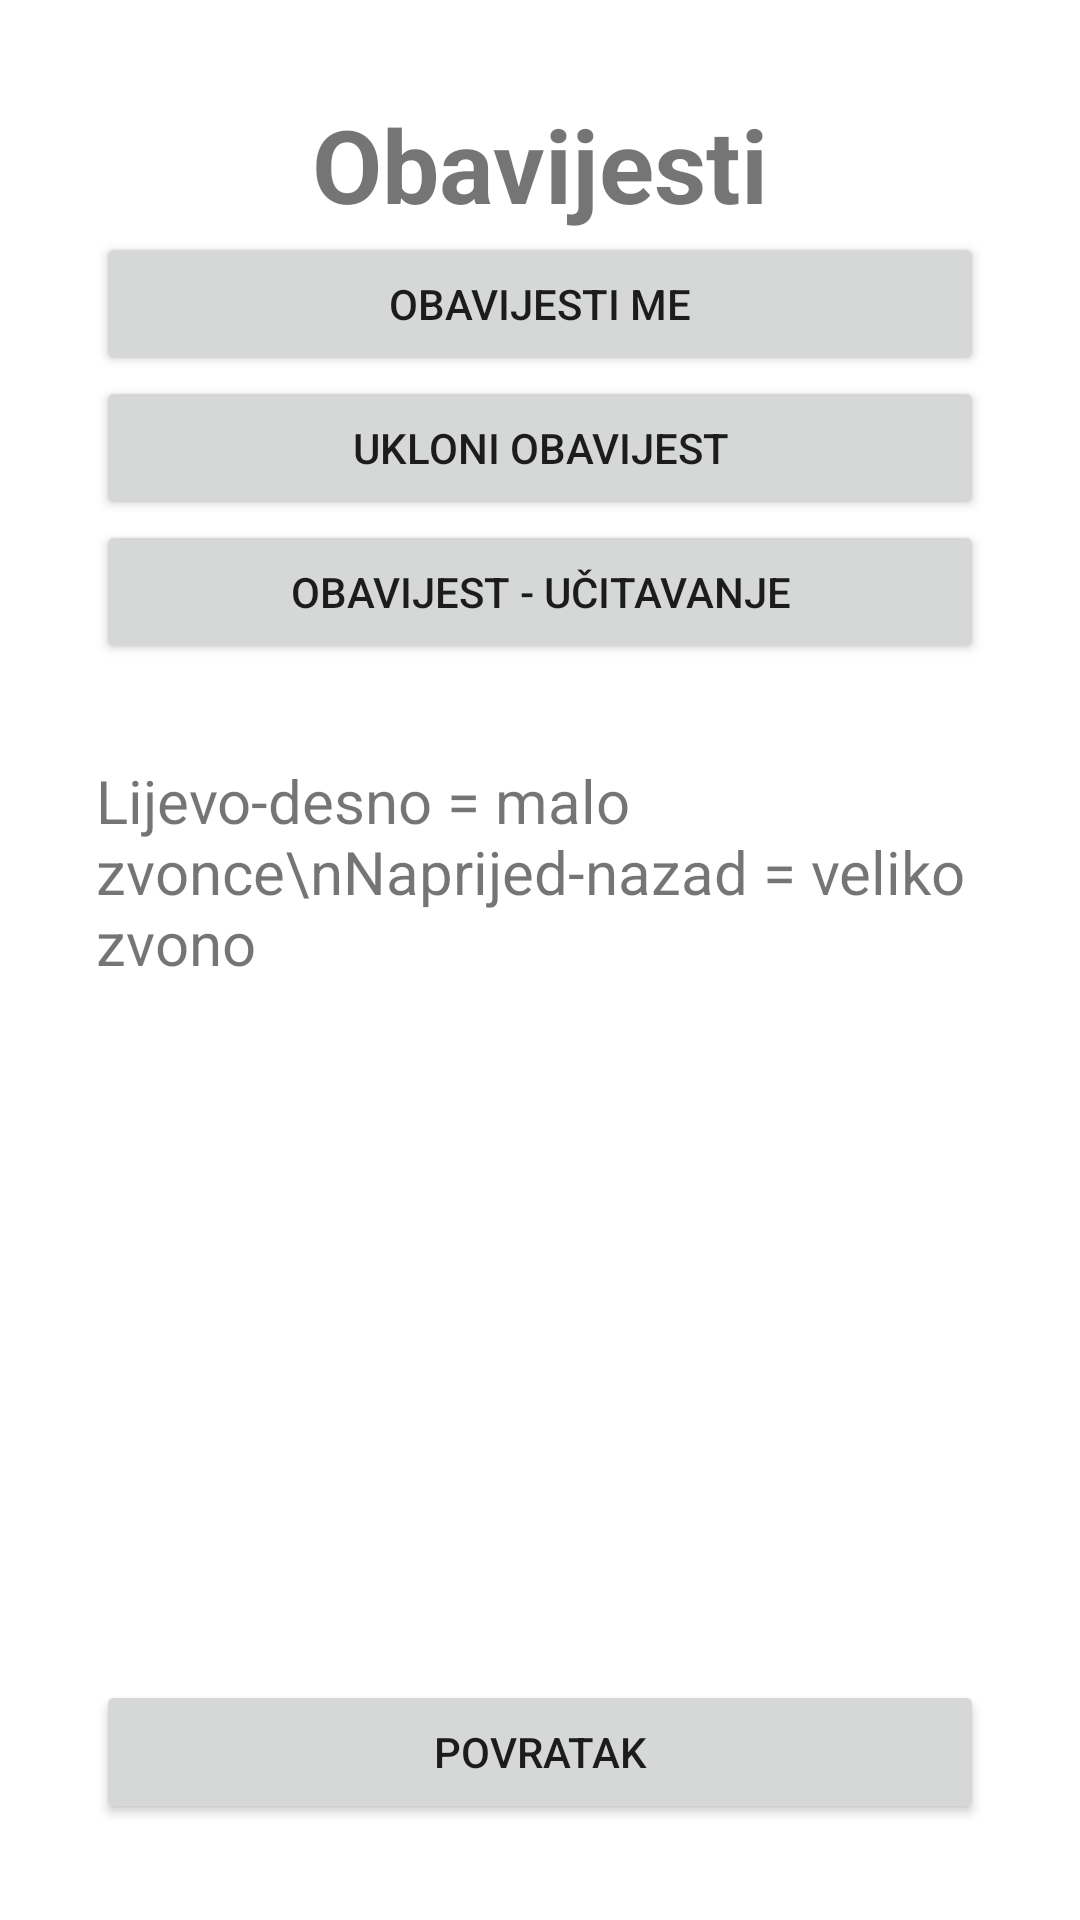

Android layout source for this screen:
<!-- AndroidManifest.xml: application theme Theme.MPprimjeri -->
<!-- res/layout/activity_notification.xml -->
<?xml version="1.0" encoding="utf-8"?>
<androidx.constraintlayout.widget.ConstraintLayout xmlns:android="http://schemas.android.com/apk/res/android"
    xmlns:app="http://schemas.android.com/apk/res-auto"
    xmlns:tools="http://schemas.android.com/tools"
    android:layout_width="match_parent"
    android:layout_height="match_parent"
    tools:context=".NotificationActivity">

    <LinearLayout
        android:layout_width="match_parent"
        android:layout_height="match_parent"
        android:orientation="vertical"
        android:padding="32dp"
        tools:context=".AccelerometerActivity">

        <TextView
            android:layout_width="match_parent"
            android:layout_height="wrap_content"
            android:text="Obavijesti"
            android:textAlignment="center"
            android:textSize="34sp"
            android:textStyle="bold" />

        <Button
            android:id="@+id/btnMakeNotification"
            android:layout_width="match_parent"
            android:layout_height="wrap_content"
            android:text="Obavijesti me" />

        <Button
            android:id="@+id/btnRemoveNotification"
            android:layout_width="match_parent"
            android:layout_height="wrap_content"
            android:text="Ukloni obavijest" />

        <Button
            android:id="@+id/btnNotificationLoading"
            android:layout_width="match_parent"
            android:layout_height="wrap_content"
            android:text="Obavijest - učitavanje" />

        <TextView
            android:layout_width="match_parent"
            android:layout_height="0dp"
            android:layout_weight="1"
            android:paddingTop="32dp"
            android:text="Lijevo-desno = malo zvonce\nNaprijed-nazad = veliko zvono"
            android:textSize="20sp" />

        <Button
            android:id="@+id/btnBack"
            android:layout_width="match_parent"
            android:layout_height="wrap_content"
            android:insetTop="0dp"
            android:insetBottom="0dp"
            android:text="Povratak"
            app:icon="@drawable/arrow_left_solid"
            app:iconGravity="textStart"
            app:iconSize="30dp"
            app:iconTint="#FFFFFF" />

    </LinearLayout>
</androidx.constraintlayout.widget.ConstraintLayout>
<!-- resources referenced by this layout -->
<resources>
  <!-- drawable arrow_left_solid: png bitmap (drawable, 4261 bytes) -->
  <style name="Theme.MPprimjeri" parent="Theme.MaterialComponents.DayNight.DarkActionBar">
          
          <item name="colorPrimary">@color/purple_500</item>
          <item name="colorPrimaryVariant">@color/purple_700</item>
          <item name="colorOnPrimary">@color/white</item>
          
          <item name="colorSecondary">@color/teal_200</item>
          <item name="colorSecondaryVariant">@color/teal_700</item>
          <item name="colorOnSecondary">@color/black</item>
          
          <item name="android:statusBarColor">?attr/colorPrimaryVariant</item>
          
      </style>
  <!-- not gathered from this repository: default colours our renderer supplied (Android Studio template values) -->
  <color name="purple_500">#FF6200EE</color>
  <color name="purple_700">#FF3700B3</color>
  <color name="teal_200">#FF03DAC5</color>
  <color name="teal_700">#FF018786</color>
  <color name="black">#FF000000</color>
  <color name="white">#FFFFFFFF</color>
</resources>
